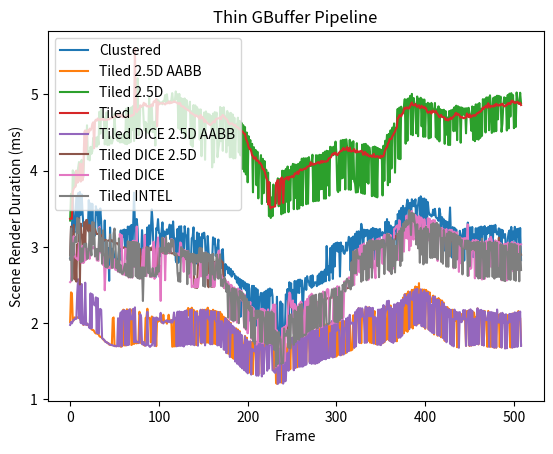

The matplotlib source for this figure:
import matplotlib.pyplot as plt
import numpy as np

clustered_Scene_Render_gpu = [
	0.000000,
	0.000000,
	9.877632,
	2.850880,
	2.874880,
	3.231904,
	3.669472,
	3.212576,
	3.187776,
	3.415168,
	3.650624,
	3.207232,
	3.703808,
	3.259008,
	3.720864,
	3.421312,
	3.688768,
	3.447520,
	3.265152,
	3.292032,
	3.275936,
	3.262880,
	3.323712,
	3.218400,
	3.613536,
	3.311488,
	3.570656,
	3.168544,
	3.565056,
	3.189088,
	3.246912,
	3.148544,
	3.533664,
	3.423808,
	3.487648,
	3.201632,
	3.362368,
	3.504288,
	3.325408,
	2.994976,
	3.070688,
	3.092320,
	3.347168,
	2.927040,
	2.914688,
	2.923392,
	2.985760,
	2.556192,
	3.254400,
	2.883008,
	2.859040,
	2.978592,
	2.940480,
	2.843552,
	2.836096,
	2.828896,
	2.836928,
	2.826112,
	2.942272,
	2.955744,
	3.215776,
	2.823744,
	3.218688,
	3.135744,
	3.228448,
	2.976096,
	3.223520,
	2.841504,
	3.266528,
	3.172320,
	3.267680,
	2.856768,
	3.288320,
	2.873408,
	3.264256,
	3.712128,
	3.275040,
	2.867072,
	3.366176,
	3.235456,
	2.868896,
	2.954848,
	2.881536,
	2.906432,
	3.220384,
	3.033088,
	2.987328,
	2.865024,
	3.159200,
	2.854688,
	3.256288,
	3.002240,
	3.283456,
	3.038688,
	3.244416,
	3.492640,
	3.300064,
	2.903040,
	3.007712,
	2.598176,
	3.245984,
	3.224512,
	3.364448,
	3.183744,
	3.173568,
	2.880352,
	3.206816,
	3.321952,
	3.135200,
	3.203296,
	3.113952,
	3.173824,
	3.229984,
	3.167360,
	3.230880,
	3.291328,
	3.099136,
	3.283168,
	3.119264,
	3.334048,
	3.114432,
	3.115360,
	2.823008,
	2.793536,
	3.236768,
	2.792448,
	3.268032,
	2.958816,
	3.271904,
	2.953792,
	3.174848,
	2.819680,
	3.271360,
	3.167200,
	3.145600,
	2.817408,
	3.242304,
	2.817888,
	2.886464,
	2.781984,
	3.113120,
	3.130176,
	3.256640,
	2.798048,
	3.079296,
	2.784992,
	3.189408,
	2.761696,
	3.175040,
	2.891808,
	3.126880,
	2.736544,
	3.175744,
	3.117024,
	3.186656,
	3.084576,
	2.804096,
	2.708832,
	3.143680,
	2.929248,
	2.863200,
	2.831424,
	2.868704,
	2.821568,
	3.125824,
	3.036768,
	3.109696,
	2.881888,
	2.983392,
	2.988384,
	3.096672,
	2.713600,
	2.806208,
	2.721440,
	2.957504,
	2.971072,
	2.688672,
	2.618048,
	2.774720,
	2.709536,
	2.744352,
	2.655520,
	2.729696,
	2.638560,
	2.712064,
	2.610208,
	2.681728,
	2.641888,
	2.647072,
	2.584736,
	2.614304,
	2.532000,
	2.600128,
	2.504768,
	2.582624,
	2.084608,
	2.566336,
	2.483808,
	2.552512,
	2.453728,
	2.534272,
	2.431648,
	2.516672,
	2.031456,
	2.509024,
	2.450016,
	2.029952,
	2.031040,
	2.489664,
	2.012064,
	2.489280,
	1.991872,
	2.460992,
	1.970208,
	2.442240,
	1.959808,
	2.333760,
	2.338048,
	2.397344,
	1.946368,
	2.393568,
	1.929248,
	2.411648,
	1.953120,
	2.426528,
	1.964704,
	2.445056,
	1.995264,
	2.455424,
	2.363232,
	2.442496,
	2.358816,
	1.962208,
	1.942848,
	1.946720,
	1.885888,
	2.346912,
	1.899520,
	1.897344,
	1.828544,
	2.284224,
	1.842784,
	2.255808,
	1.873440,
	1.906560,
	1.920672,
	2.377440,
	2.317600,
	2.448960,
	2.039520,
	2.537216,
	2.428864,
	2.522816,
	2.056192,
	2.438240,
	2.058016,
	2.553568,
	2.075648,
	2.551232,
	2.402400,
	2.568992,
	2.395392,
	2.572000,
	2.492256,
	2.560672,
	2.078016,
	2.406496,
	2.501056,
	2.592704,
	2.436832,
	2.616064,
	2.550688,
	2.541792,
	2.489888,
	2.618656,
	2.465472,
	2.628512,
	2.484000,
	2.529088,
	2.538016,
	2.529184,
	2.485344,
	2.623488,
	2.503520,
	2.651424,
	2.516288,
	2.675488,
	2.522400,
	2.676544,
	2.544160,
	2.702464,
	2.550496,
	3.012000,
	2.634464,
	2.742976,
	2.560128,
	2.984480,
	2.666304,
	3.011296,
	2.580544,
	3.037024,
	2.743072,
	3.050720,
	2.950592,
	3.058016,
	2.936000,
	3.051808,
	2.612128,
	3.058208,
	2.953472,
	3.012608,
	2.926432,
	2.909024,
	2.945344,
	3.057280,
	2.951456,
	3.044224,
	3.132768,
	3.083808,
	2.688512,
	3.119904,
	2.717152,
	3.136288,
	2.765568,
	3.170560,
	2.776192,
	3.200256,
	2.808960,
	3.204864,
	2.953280,
	3.125760,
	3.302528,
	3.229664,
	2.834464,
	3.226176,
	3.138528,
	3.222208,
	3.149792,
	3.224064,
	2.818560,
	3.214816,
	2.828416,
	3.233600,
	2.841920,
	3.249568,
	3.149088,
	3.238464,
	2.831328,
	3.235680,
	2.838016,
	3.228416,
	2.830336,
	3.235936,
	3.156000,
	3.151200,
	3.195040,
	3.168736,
	2.887040,
	3.328128,
	3.080320,
	3.364992,
	3.077920,
	3.325856,
	2.904160,
	3.280544,
	2.877056,
	3.258432,
	2.858048,
	3.260384,
	3.216160,
	3.339648,
	2.961632,
	3.429952,
	3.386496,
	3.475328,
	3.227136,
	3.511552,
	3.262784,
	3.538048,
	3.265472,
	3.507424,
	3.268896,
	3.542720,
	3.620256,
	3.542368,
	3.161792,
	3.578304,
	3.355808,
	3.624576,
	3.533664,
	3.603232,
	3.532928,
	3.624128,
	3.229056,
	3.539680,
	3.550208,
	3.642304,
	3.395808,
	3.663232,
	3.247264,
	3.633344,
	3.380416,
	3.635104,
	3.232064,
	3.619360,
	3.300704,
	3.587712,
	3.462656,
	3.420512,
	3.423040,
	3.399296,
	3.412384,
	3.488576,
	3.415840,
	3.499584,
	3.391296,
	3.378144,
	3.369088,
	3.341664,
	3.504704,
	3.430976,
	3.003680,
	3.390208,
	3.305088,
	3.361184,
	2.952640,
	3.341472,
	2.940032,
	3.327008,
	2.896096,
	3.288160,
	3.517472,
	3.160160,
	2.861984,
	3.260096,
	3.162592,
	3.251104,
	2.969888,
	3.228128,
	2.836544,
	2.920736,
	2.837856,
	3.211328,
	3.141600,
	2.863072,
	3.140256,
	3.229216,
	2.820992,
	3.239392,
	3.162176,
	3.132736,
	3.319232,
	3.235904,
	2.839968,
	3.255072,
	2.984416,
	3.261536,
	2.867456,
	3.164992,
	2.859296,
	3.245056,
	2.984864,
	3.244640,
	2.992096,
	3.258528,
	2.870368,
	3.266496,
	2.994016,
	3.258304,
	3.169632,
	3.273056,
	2.851008,
	3.247936,
	3.171936,
	3.262560,
	3.183712,
	3.277120,
	2.878944,
	3.278016,
	3.013888,
	3.278208,
	3.194464,
	3.289312,
	3.194816,
	3.163456,
	3.172576,
	3.243584,
	2.847456,
	3.229312,
	2.961088,
	3.222336,
	3.158848,
	3.116256,
	3.168512,
	2.918848,
	2.821920,
	3.104640,
	3.184032,
	3.216448,
	2.948608,
	3.262304,
	2.957760,
	3.201344,
	3.105664,
	3.263200,
	2.810816,
	3.233696,
	3.132768,
	3.239328,
	2.780064,
	3.248512,
	2.827200,
	]
# Scene Render:
#	CPU TIME:	0.300159, 512
#	GPU TIME:	2.967890, 512
tiled_2_5d_aabb_Scene_Render_gpu = [
	0.000000,
	0.000000,
	9.363168,
	2.014432,
	2.404256,
	2.392448,
	2.029312,
	2.038240,
	2.076320,
	2.072608,
	2.069056,
	2.076160,
	2.073664,
	2.085792,
	2.059264,
	2.029536,
	2.006336,
	2.000672,
	1.977280,
	2.000064,
	2.018432,
	2.010560,
	1.978656,
	1.978752,
	1.968064,
	1.965888,
	1.944288,
	1.920320,
	1.913120,
	1.911680,
	1.896864,
	1.874944,
	1.865952,
	1.863232,
	1.870624,
	1.853952,
	1.830112,
	1.820128,
	1.818976,
	1.803936,
	1.794304,
	1.777504,
	1.768128,
	1.754592,
	1.753728,
	1.738496,
	1.740640,
	1.720448,
	1.716576,
	1.713696,
	1.719616,
	2.062560,
	2.075776,
	1.699232,
	1.703840,
	1.699424,
	1.700544,
	1.703296,
	2.045568,
	2.031744,
	1.691648,
	1.694912,
	1.705120,
	2.177472,
	1.709152,
	1.710304,
	1.708928,
	2.182752,
	1.719328,
	2.168960,
	2.080992,
	2.182048,
	1.714464,
	1.723200,
	2.174528,
	1.728512,
	1.739200,
	1.772640,
	1.735360,
	1.753600,
	1.738528,
	2.150240,
	2.085056,
	1.737664,
	1.743520,
	1.731552,
	1.719968,
	1.705472,
	2.068448,
	2.081920,
	2.189472,
	2.062656,
	2.068800,
	2.062560,
	1.748832,
	2.088224,
	2.047104,
	2.048896,
	2.037888,
	2.021120,
	1.699104,
	2.071040,
	2.020288,
	2.028128,
	2.033664,
	2.040288,
	2.007904,
	2.019008,
	2.110688,
	2.017408,
	2.022944,
	2.031840,
	1.993632,
	2.034144,
	2.110720,
	2.021568,
	2.029184,
	2.038944,
	1.692192,
	1.695168,
	2.121184,
	1.695168,
	2.053600,
	1.704608,
	2.135040,
	1.706880,
	1.710176,
	1.714880,
	2.134208,
	1.714624,
	2.135712,
	1.705824,
	2.139936,
	2.059552,
	2.065120,
	2.159840,
	2.200160,
	2.098208,
	2.182720,
	1.730528,
	2.202976,
	1.728320,
	2.176320,
	1.744192,
	2.148192,
	1.713600,
	2.159200,
	1.715520,
	2.061920,
	2.098496,
	1.747648,
	1.733664,
	2.177504,
	1.759936,
	2.172384,
	1.746336,
	2.176896,
	1.745504,
	2.203584,
	1.743072,
	2.166240,
	2.051232,
	2.159488,
	1.737696,
	2.176576,
	1.731392,
	2.162560,
	1.726144,
	2.155136,
	1.724256,
	2.146432,
	2.058080,
	2.147744,
	2.040352,
	2.117248,
	2.017632,
	2.084928,
	1.653504,
	2.070144,
	1.627776,
	2.045920,
	1.602080,
	2.023328,
	1.577216,
	2.003744,
	1.553120,
	1.861664,
	1.534016,
	1.848256,
	1.836288,
	1.932096,
	1.486688,
	1.917216,
	1.468128,
	1.896640,
	1.779584,
	1.762624,
	1.430464,
	1.414688,
	1.731488,
	1.832960,
	1.381152,
	1.810464,
	1.359648,
	1.754144,
	1.353088,
	1.761312,
	1.333152,
	1.748896,
	1.333824,
	1.758336,
	1.657408,
	1.638912,
	1.327200,
	1.749632,
	1.328160,
	1.747776,
	1.663552,
	1.749152,
	1.335616,
	1.750048,
	1.353344,
	1.769856,
	1.721664,
	1.810656,
	1.726272,
	1.835648,
	1.759680,
	1.850112,
	1.730496,
	1.722816,
	1.741664,
	1.395968,
	1.377344,
	1.787328,
	1.214912,
	1.204992,
	1.534656,
	1.663488,
	1.239264,
	1.657728,
	1.220704,
	1.671552,
	1.572640,
	1.667232,
	1.566848,
	1.667136,
	1.583296,
	1.733536,
	1.743968,
	1.733952,
	1.396448,
	1.801536,
	1.717568,
	1.810944,
	1.399072,
	1.411936,
	1.429504,
	1.861664,
	1.422816,
	1.861952,
	1.442816,
	1.784192,
	1.440000,
	1.872160,
	1.784768,
	1.874912,
	1.458528,
	1.462528,
	1.470688,
	1.901696,
	1.830912,
	1.831392,
	1.492512,
	1.904896,
	1.816832,
	1.912992,
	1.484896,
	1.480992,
	1.474624,
	1.905152,
	1.483136,
	1.487296,
	1.494688,
	1.932704,
	1.517024,
	1.524288,
	1.858656,
	1.966432,
	1.534560,
	1.968544,
	1.540608,
	1.993856,
	1.554432,
	1.986304,
	1.557056,
	2.008640,
	1.580000,
	1.561088,
	1.891584,
	1.987488,
	1.556960,
	1.999776,
	1.563776,
	2.016608,
	1.586112,
	2.013952,
	1.941312,
	2.014944,
	1.584768,
	2.026240,
	1.931488,
	2.025792,
	1.605440,
	1.614144,
	1.628672,
	2.060192,
	1.637792,
	2.076928,
	1.641696,
	1.647168,
	1.654880,
	2.104064,
	2.003104,
	1.691360,
	1.703296,
	2.042624,
	2.070368,
	2.195136,
	1.746464,
	2.190816,
	1.738016,
	2.185952,
	2.091904,
	2.080992,
	2.098880,
	2.190752,
	1.754272,
	2.205792,
	1.768384,
	2.208096,
	1.745088,
	2.170976,
	1.739296,
	2.173088,
	2.084768,
	2.157952,
	1.726816,
	2.060672,
	1.720608,
	2.151008,
	1.729984,
	2.155424,
	1.718080,
	2.164992,
	1.736928,
	2.181120,
	1.750112,
	2.217312,
	1.779872,
	1.800704,
	2.168064,
	1.781408,
	1.771104,
	2.231520,
	1.769024,
	2.188192,
	2.087520,
	2.138400,
	2.129408,
	2.236256,
	1.763360,
	2.142688,
	2.145920,
	2.150272,
	2.173664,
	2.294624,
	1.845632,
	2.335520,
	1.868032,
	2.379712,
	1.901952,
	2.387136,
	1.887584,
	2.416576,
	2.323456,
	2.325760,
	1.947072,
	2.437184,
	1.930880,
	2.440960,
	1.974944,
	2.481248,
	1.978912,
	2.472608,
	1.993184,
	2.525472,
	1.998208,
	2.426400,
	2.405408,
	2.442112,
	1.952160,
	2.440480,
	1.926944,
	2.436960,
	2.341376,
	2.415296,
	1.916288,
	2.404864,
	2.317344,
	2.275328,
	2.317216,
	2.361056,
	1.852896,
	2.348736,
	2.269248,
	2.312256,
	1.836064,
	2.329632,
	2.241984,
	2.306720,
	1.815232,
	2.296960,
	2.247488,
	2.269504,
	1.769024,
	2.213408,
	2.101920,
	2.211264,
	2.092640,
	2.187776,
	2.073792,
	2.162272,
	1.716288,
	2.176576,
	2.055200,
	2.153120,
	2.032960,
	2.148576,
	1.684928,
	2.123232,
	2.043840,
	2.131712,
	2.034400,
	2.119648,
	2.037024,
	2.155072,
	2.091520,
	2.047680,
	1.703456,
	2.159488,
	2.068352,
	2.166816,
	1.701312,
	2.172256,
	1.707392,
	2.160512,
	1.711680,
	2.140192,
	2.061216,
	2.078272,
	1.729504,
	2.193216,
	1.722272,
	2.065024,
	2.106848,
	2.157728,
	1.717760,
	2.146464,
	1.712448,
	2.160160,
	2.054784,
	2.058816,
	1.691008,
	2.160704,
	1.699968,
	2.122112,
	1.689312,
	2.112544,
	2.019200,
	1.683392,
	1.681568,
	2.118528,
	1.678496,
	2.112704,
	2.011232,
	2.112512,
	1.688640,
	2.126624,
	1.683968,
	2.112416,
	2.017120,
	2.093312,
	2.011552,
	2.108928,
	2.016192,
	2.106688,
	2.019104,
	1.996544,
	1.682944,
	2.122848,
	1.681440,
	2.128064,
	2.032736,
	2.125088,
	2.037504,
	2.049504,
	1.712192,
	2.159456,
	2.040768,
	2.068832,
	1.717056,
	]
# Scene Render:
#	CPU TIME:	0.299834, 512
#	GPU TIME:	1.916323, 512
tiled_2_5d_Scene_Render_gpu = [
	0.000000,
	0.000000,
	9.984224,
	3.346080,
	3.695328,
	3.391584,
	4.003744,
	3.793728,
	3.977504,
	3.797728,
	3.983008,
	3.853600,
	4.035232,
	4.113344,
	4.074560,
	4.087840,
	4.141344,
	3.893120,
	3.917728,
	4.282880,
	4.221536,
	4.249792,
	4.594240,
	4.148224,
	4.255104,
	4.135488,
	4.312448,
	4.220096,
	4.253792,
	4.430752,
	4.406816,
	4.316800,
	4.433824,
	4.315168,
	4.443680,
	4.341344,
	4.772576,
	4.485600,
	4.796768,
	4.699616,
	4.707808,
	4.691040,
	4.343968,
	4.478752,
	4.764160,
	4.334816,
	4.442784,
	4.337824,
	4.445760,
	4.364512,
	4.356096,
	4.397984,
	4.493376,
	4.743360,
	4.494688,
	4.430080,
	4.400160,
	4.387168,
	4.495424,
	4.369664,
	4.373248,
	4.372896,
	4.471264,
	4.365504,
	4.447072,
	4.350368,
	4.811168,
	4.347072,
	4.826624,
	4.359328,
	4.814784,
	4.372672,
	4.830848,
	4.530816,
	4.848064,
	4.388800,
	4.907136,
	4.782304,
	4.561376,
	5.211520,
	4.460704,
	4.485344,
	4.849184,
	4.833696,
	4.848416,
	4.849344,
	4.624928,
	4.528544,
	4.638400,
	4.508512,
	4.605664,
	4.496096,
	4.954720,
	4.512480,
	4.864576,
	4.848448,
	4.503200,
	4.541472,
	4.640000,
	4.329280,
	4.729312,
	4.931040,
	4.920864,
	4.910624,
	4.893792,
	4.883744,
	4.895520,
	4.870304,
	4.913792,
	4.910528,
	4.989248,
	4.885728,
	5.001248,
	4.901856,
	4.903616,
	4.906752,
	4.884736,
	4.924736,
	5.016064,
	4.911776,
	4.919200,
	4.918464,
	5.038464,
	4.936960,
	5.001504,
	4.553888,
	5.005600,
	4.539936,
	4.950592,
	4.512096,
	4.941952,
	4.484416,
	4.946112,
	4.427872,
	4.925248,
	4.835808,
	4.794912,
	4.806016,
	4.903328,
	4.337984,
	4.777792,
	4.313184,
	4.859968,
	4.424704,
	4.854592,
	4.739232,
	4.831264,
	4.727424,
	4.802272,
	4.406208,
	4.802688,
	4.189344,
	4.704448,
	4.670336,
	4.762912,
	4.142176,
	4.776320,
	4.678976,
	4.746336,
	4.629056,
	4.737920,
	4.620480,
	4.715808,
	4.042688,
	4.747840,
	4.107936,
	4.767264,
	4.683264,
	4.760768,
	4.176512,
	4.290976,
	4.359968,
	4.834816,
	4.385984,
	4.822144,
	4.259584,
	4.831200,
	4.730240,
	4.703648,
	4.239328,
	4.781728,
	4.332512,
	4.750528,
	4.174304,
	4.757440,
	4.178816,
	4.738336,
	4.160096,
	4.694432,
	4.162496,
	4.603328,
	4.583520,
	4.694112,
	4.239264,
	4.652128,
	4.200128,
	4.626848,
	4.022272,
	4.596032,
	3.987040,
	4.571392,
	3.951328,
	4.500064,
	3.846624,
	4.452416,
	4.317152,
	4.401056,
	4.267040,
	4.351296,
	3.715840,
	4.307264,
	4.193888,
	4.271168,
	3.808416,
	4.248000,
	3.636608,
	4.089472,
	4.113952,
	4.203616,
	3.562656,
	4.155456,
	3.703680,
	4.126080,
	3.962880,
	4.011168,
	3.586336,
	3.974720,
	3.404576,
	3.842432,
	3.379264,
	3.648576,
	3.403040,
	3.817824,
	3.552096,
	3.666784,
	3.570336,
	3.663040,
	3.899360,
	3.532864,
	3.887872,
	3.890208,
	3.427424,
	3.999360,
	3.441952,
	3.996704,
	3.451424,
	4.021120,
	3.593760,
	4.054240,
	3.456128,
	4.007520,
	3.608000,
	4.054080,
	3.951712,
	4.088704,
	3.494528,
	4.082432,
	3.641792,
	4.076576,
	3.494720,
	4.089216,
	3.503488,
	4.110144,
	3.550336,
	4.156992,
	3.541952,
	4.162688,
	4.039936,
	4.160864,
	3.560512,
	4.163264,
	3.565952,
	4.177152,
	4.081312,
	4.060864,
	4.077664,
	4.208448,
	3.596864,
	4.086656,
	3.601120,
	4.203008,
	3.604224,
	4.199072,
	3.603776,
	4.207712,
	3.755296,
	4.207968,
	3.759520,
	4.232416,
	3.632864,
	4.248832,
	3.633568,
	4.260832,
	3.806368,
	4.255744,
	3.671584,
	4.313024,
	4.198080,
	4.306016,
	4.200768,
	4.313376,
	4.212096,
	4.381024,
	4.225216,
	3.742592,
	3.718592,
	4.231136,
	3.739648,
	4.395360,
	3.898688,
	4.401856,
	3.907616,
	4.403456,
	3.753152,
	4.410560,
	4.301248,
	4.288128,
	3.751488,
	4.403904,
	3.748384,
	4.370112,
	3.890784,
	4.386112,
	3.864256,
	3.829888,
	3.712704,
	4.360032,
	3.717248,
	3.826528,
	4.247808,
	3.822112,
	3.707200,
	4.341408,
	3.698976,
	4.349440,
	3.694112,
	4.350720,
	3.849984,
	4.329024,
	3.829792,
	4.305760,
	4.204608,
	4.195232,
	3.665664,
	4.308576,
	3.673216,
	4.315776,
	3.658272,
	4.304704,
	3.649664,
	4.293440,
	4.180544,
	4.281920,
	4.161952,
	4.273056,
	3.674304,
	4.326624,
	3.866368,
	4.391904,
	4.312352,
	4.468480,
	3.808480,
	4.481696,
	3.847296,
	4.528832,
	4.027392,
	4.564128,
	4.490656,
	4.618976,
	3.973472,
	4.558016,
	4.575264,
	4.809216,
	4.154688,
	4.826304,
	4.150080,
	4.838432,
	4.739744,
	4.770240,
	4.812960,
	4.937088,
	4.353184,
	4.931840,
	4.391488,
	4.945824,
	4.834880,
	4.979680,
	4.474912,
	5.006336,
	4.464640,
	4.952800,
	4.874528,
	4.869024,
	4.487904,
	4.972224,
	4.451040,
	4.943488,
	4.844960,
	4.955232,
	4.581088,
	4.934432,
	4.443360,
	4.932448,
	4.444128,
	4.868480,
	4.821696,
	4.889600,
	4.422176,
	4.877664,
	4.431072,
	4.888128,
	4.808096,
	4.786112,
	4.772416,
	4.886976,
	4.436608,
	4.803136,
	4.408896,
	4.842944,
	4.383584,
	4.805632,
	4.717760,
	4.794176,
	4.699232,
	4.798336,
	4.351136,
	4.781440,
	4.471712,
	4.696704,
	4.336128,
	4.780928,
	4.335712,
	4.790176,
	4.703680,
	4.799712,
	4.517184,
	4.831712,
	4.524480,
	4.851584,
	4.399808,
	4.843360,
	4.745024,
	4.831520,
	4.365984,
	4.828096,
	4.734112,
	4.815168,
	4.729824,
	4.816672,
	4.489024,
	4.818208,
	4.731904,
	4.823456,
	4.756768,
	4.703200,
	4.522400,
	4.842112,
	4.402656,
	4.833280,
	4.386336,
	4.868512,
	4.412352,
	4.869760,
	4.406912,
	4.886784,
	4.429376,
	4.810880,
	4.455936,
	4.936864,
	4.821216,
	4.936512,
	4.500128,
	4.959296,
	4.861632,
	4.961440,
	4.529344,
	4.987296,
	4.852352,
	4.494688,
	4.508256,
	4.955808,
	4.513120,
	4.968192,
	4.517728,
	4.982208,
	4.672128,
	4.980320,
	4.911200,
	4.970304,
	4.509536,
	4.618432,
	4.858752,
	4.961280,
	4.886016,
	4.954944,
	4.526208,
	4.991936,
	4.552864,
	5.009696,
	4.708032,
	5.015840,
	4.901792,
	4.990496,
	4.556544,
	4.902432,
	4.572064,
	5.024736,
	4.904416,
	4.882688,
	4.892064,
	5.021056,
	4.884416,
	]
# Scene Render:
#	CPU TIME:	0.300494, 512
#	GPU TIME:	4.406810, 512
tiled_dice_2_5d_aabb_Scene_Render_gpu = [
	0.000000,
	0.000000,
	7.807328,
	1.977728,
	2.016096,
	1.998080,
	2.025216,
	2.046880,
	2.049472,
	2.068096,
	2.057216,
	2.397120,
	2.576416,
	2.066272,
	2.563328,
	2.002944,
	2.513952,
	1.991968,
	1.981600,
	1.983296,
	2.531200,
	1.975616,
	1.995904,
	1.985728,
	1.967200,
	1.934592,
	2.391616,
	1.930720,
	2.379840,
	2.264960,
	2.242944,
	2.232480,
	2.339040,
	1.873312,
	2.329888,
	1.863008,
	2.179424,
	2.187328,
	2.174656,
	1.805792,
	1.792608,
	1.785632,
	1.771168,
	1.752992,
	1.753376,
	1.740928,
	1.735968,
	1.725344,
	1.719232,
	1.716768,
	1.713408,
	1.708352,
	1.704160,
	1.703936,
	1.700512,
	1.696704,
	1.703072,
	2.065152,
	1.696928,
	2.045856,
	2.140736,
	1.697088,
	2.163936,
	2.065984,
	2.172288,
	1.717216,
	2.159840,
	1.711616,
	2.165376,
	1.714912,
	2.182624,
	2.073120,
	2.049536,
	2.069280,
	2.187872,
	1.753600,
	2.207872,
	1.751360,
	1.762336,
	1.747424,
	1.752896,
	1.743840,
	2.116992,
	2.078080,
	1.725920,
	1.719936,
	1.755552,
	1.713984,
	1.704416,
	1.711520,
	2.150208,
	1.716864,
	1.701536,
	1.688928,
	1.707008,
	1.708256,
	1.752288,
	2.075392,
	1.702592,
	1.707168,
	2.075840,
	2.046304,
	2.061824,
	2.041984,
	2.054944,
	2.135808,
	2.013056,
	2.014048,
	1.997248,
	2.012704,
	2.025600,
	2.032960,
	2.038272,
	2.014688,
	2.029216,
	2.024832,
	2.009504,
	2.040736,
	2.007456,
	2.036224,
	2.140288,
	2.050176,
	2.070432,
	1.696960,
	2.150656,
	1.703648,
	2.154400,
	1.702432,
	2.148768,
	1.703904,
	2.146560,
	1.694880,
	2.159584,
	1.718080,
	2.168416,
	1.721056,
	2.059584,
	1.728192,
	2.171744,
	1.717312,
	2.178496,
	1.721216,
	1.734112,
	1.711360,
	2.151872,
	2.055488,
	2.133248,
	1.705120,
	2.081792,
	2.047520,
	2.176896,
	1.742912,
	2.167424,
	1.745856,
	2.175936,
	1.709248,
	2.150752,
	2.078112,
	2.171264,
	2.049536,
	2.084544,
	1.723744,
	2.159776,
	1.724064,
	2.153952,
	2.059968,
	2.154080,
	2.029696,
	2.013408,
	1.708992,
	2.146688,
	1.709728,
	2.027840,
	1.686432,
	2.027424,
	1.997696,
	1.655264,
	1.653344,
	2.066048,
	1.607648,
	2.038016,
	1.936640,
	2.016096,
	1.556672,
	1.991488,
	1.870528,
	1.965728,
	1.874400,
	1.944672,
	1.497120,
	1.914720,
	1.471168,
	1.901408,
	1.455680,
	1.882304,
	1.426976,
	1.848000,
	1.406080,
	1.713056,
	1.384896,
	1.826496,
	1.366432,
	1.786048,
	1.342880,
	1.760800,
	1.664544,
	1.760608,
	1.326560,
	1.662880,
	1.653216,
	1.635584,
	1.630368,
	1.760320,
	1.312672,
	1.758400,
	1.311520,
	1.744416,
	1.660416,
	1.761984,
	1.301888,
	1.761792,
	1.335296,
	1.670304,
	1.675456,
	1.796576,
	1.376640,
	1.850080,
	1.406144,
	1.841056,
	1.717536,
	1.813952,
	1.384832,
	1.376864,
	1.360640,
	1.348800,
	1.526240,
	1.638464,
	1.204128,
	1.673344,
	1.221888,
	1.638848,
	1.571200,
	1.638592,
	1.207936,
	1.674816,
	1.237824,
	1.245472,
	1.571712,
	1.612576,
	1.376448,
	1.690528,
	1.702752,
	1.807072,
	1.747968,
	1.811776,
	1.383264,
	1.819712,
	1.414528,
	1.862208,
	1.742080,
	1.861504,
	1.428608,
	1.870144,
	1.430624,
	1.870528,
	1.430976,
	1.870752,
	1.447008,
	1.889632,
	1.456672,
	1.901344,
	1.804480,
	1.926336,
	1.476672,
	1.904896,
	1.467296,
	1.910848,
	1.472544,
	1.900608,
	1.467072,
	1.908768,
	1.474624,
	1.924576,
	1.484992,
	1.807648,
	1.504992,
	1.949856,
	1.518848,
	1.965792,
	1.530400,
	1.964544,
	1.527296,
	1.975936,
	1.544384,
	1.547104,
	1.543808,
	1.870528,
	1.564480,
	2.029472,
	1.550144,
	1.998016,
	1.557792,
	2.003072,
	1.897760,
	2.013952,
	1.920352,
	1.909408,
	1.581664,
	1.580000,
	1.921376,
	2.044384,
	1.589696,
	1.931328,
	1.944704,
	2.060576,
	1.618368,
	2.074272,
	1.636096,
	2.109888,
	1.993728,
	1.996128,
	2.009536,
	1.998144,
	1.676160,
	2.144416,
	1.697472,
	2.171360,
	2.086944,
	2.198432,
	1.741664,
	2.195424,
	2.081248,
	2.195072,
	2.096096,
	2.079104,
	1.741504,
	2.217792,
	1.744768,
	2.198432,
	2.095776,
	2.208384,
	2.089120,
	2.197216,
	2.087936,
	2.201216,
	1.733120,
	2.080288,
	2.075840,
	2.054112,
	1.718528,
	2.178400,
	1.717504,
	2.179552,
	1.712800,
	2.188480,
	1.738464,
	2.238112,
	1.756896,
	2.119072,
	2.178080,
	2.289952,
	2.179424,
	2.294400,
	1.770336,
	2.211200,
	1.752576,
	2.185632,
	1.741408,
	2.247136,
	1.763616,
	2.245120,
	2.156192,
	2.267136,
	1.808320,
	2.263392,
	1.811904,
	2.301696,
	1.836544,
	2.313792,
	2.227968,
	2.376448,
	2.262464,
	2.345888,
	2.249920,
	2.378368,
	1.920960,
	2.409984,
	2.318272,
	2.310240,
	2.306368,
	2.414784,
	1.977792,
	2.443136,
	1.968992,
	2.450976,
	2.001568,
	2.374432,
	2.002304,
	2.444640,
	1.960736,
	2.401504,
	1.958976,
	2.424448,
	1.936320,
	2.397376,
	2.293536,
	2.401568,
	1.916768,
	2.355744,
	1.893088,
	2.242816,
	1.873248,
	2.344800,
	1.869216,
	2.348672,
	2.224448,
	2.302336,
	1.845120,
	2.308128,
	1.833312,
	2.206496,
	2.188800,
	2.280896,
	1.806016,
	2.254464,
	1.780960,
	2.215648,
	1.750304,
	2.190208,
	2.091904,
	2.178752,
	1.730336,
	2.176096,
	1.709216,
	2.056704,
	1.696672,
	2.178400,
	2.047648,
	2.147008,
	2.053184,
	2.143360,
	1.677952,
	2.145536,
	2.040864,
	2.013152,
	2.051040,
	2.173088,
	2.055392,
	2.171040,
	1.701856,
	2.053792,
	2.063712,
	2.166880,
	1.706528,
	2.182176,
	1.706752,
	2.162400,
	1.712896,
	2.050944,
	1.712704,
	2.064832,
	1.726944,
	2.195040,
	1.723456,
	2.169728,
	2.110784,
	2.175040,
	1.714304,
	2.163296,
	1.706336,
	2.153728,
	2.041472,
	2.042400,
	2.041056,
	2.142880,
	1.689184,
	2.146464,
	2.047968,
	2.145248,
	1.687296,
	2.136832,
	1.679040,
	2.131872,
	1.681344,
	2.179424,
	2.019648,
	2.007456,
	2.014784,
	2.127552,
	1.680576,
	2.136160,
	2.011232,
	2.111712,
	1.667744,
	2.117696,
	1.671296,
	2.019264,
	2.007040,
	2.122432,
	2.019264,
	2.122368,
	1.680640,
	2.126528,
	1.684704,
	2.142208,
	1.689696,
	2.137024,
	1.690432,
	2.147424,
	2.045792,
	2.152736,
	1.702048,
	]
# Scene Render:
#	CPU TIME:	0.294913, 512
#	GPU TIME:	1.921777, 512
tiled_dice_2_5d_Scene_Render_gpu = [
	0.000000,
	0.000000,
	8.118080,
	2.893632,
	3.265984,
	2.587776,
	2.939232,
	3.289408,
	2.574176,
	2.891232,
	2.545184,
	3.035200,
	2.852384,
	3.373888,
	2.507968,
	3.304352,
	3.151104,
	3.158624,
	2.795392,
	3.324800,
	3.046080,
	3.350816,
	3.354080,
	3.230368,
	3.199392,
	3.288992,
	2.980352,
	3.228064,
	3.291040,
	3.229024,
	3.237472,
	3.238976,
	3.199136,
	3.168448,
	3.170304,
	3.174368,
	3.149312,
	3.143040,
	3.154304,
	3.138816,
	3.101376,
	3.095552,
	3.081952,
	3.093984,
	3.075264,
	3.080000,
	3.084224,
	3.085536,
	3.073696,
	3.074048,
	3.089504,
	3.067008,
	3.076640,
	3.070912,
	3.044096,
	3.045728,
	3.049760,
	3.040736,
	3.015808,
	3.015456,
	2.999520,
	2.987616,
	2.988096,
	2.988832,
	2.996544,
	2.988384,
	2.978848,
	2.972064,
	2.973152,
	2.961472,
	2.956704,
	2.957760,
	2.951200,
	2.956256,
	2.946976,
	2.960480,
	2.957792,
	2.954368,
	2.966944,
	3.003296,
	2.951328,
	2.948608,
	2.973440,
	2.632064,
	2.632128,
	2.944928,
	2.987648,
	2.976736,
	2.996448,
	2.994368,
	2.996224,
	2.980512,
	2.963328,
	2.988416,
	2.957856,
	2.968928,
	3.005376,
	2.972608,
	2.962688,
	2.971360,
	2.976192,
	2.646112,
	2.986432,
	2.943200,
	2.931200,
	2.940768,
	2.920224,
	2.944896,
	2.918176,
	2.916160,
	2.904224,
	2.932800,
	2.960864,
	2.931072,
	2.922688,
	2.917248,
	2.949888,
	2.916224,
	2.916032,
	2.914016,
	2.923424,
	2.893120,
	2.903488,
	2.890016,
	2.903040,
	2.890752,
	2.894560,
	2.885248,
	2.898016,
	2.893024,
	2.893600,
	2.855488,
	2.844352,
	2.846432,
	2.835552,
	2.837600,
	2.824672,
	2.821120,
	2.794240,
	2.787936,
	2.808320,
	2.799296,
	2.810720,
	2.471936,
	2.465600,
	2.479936,
	2.460768,
	2.796160,
	2.813696,
	2.830880,
	2.829120,
	2.804128,
	2.803872,
	2.830944,
	2.812352,
	2.791648,
	2.822400,
	2.818176,
	2.501088,
	2.471712,
	2.804448,
	2.486528,
	2.479744,
	2.476512,
	2.839488,
	2.480736,
	2.804160,
	2.806912,
	2.801696,
	2.802080,
	2.818688,
	2.818432,
	2.793632,
	2.827680,
	2.808384,
	2.796032,
	2.470592,
	2.458560,
	2.474848,
	2.447712,
	2.408224,
	2.430016,
	2.398752,
	2.383232,
	2.378752,
	2.376576,
	2.356128,
	2.354880,
	2.365760,
	2.360768,
	2.355968,
	2.340640,
	2.336800,
	2.348064,
	2.323392,
	2.318624,
	2.309504,
	2.298080,
	2.280320,
	2.268928,
	2.255712,
	2.261344,
	2.225056,
	2.195872,
	2.173728,
	2.190048,
	2.157568,
	2.132736,
	2.107872,
	2.094816,
	2.085472,
	2.075168,
	2.067744,
	2.059104,
	2.071360,
	2.076000,
	2.066304,
	2.077824,
	2.069568,
	2.066080,
	2.070752,
	2.058944,
	2.071040,
	2.049920,
	2.054720,
	2.056736,
	2.070400,
	2.081280,
	2.050656,
	2.047168,
	2.052416,
	2.050464,
	2.147904,
	2.220768,
	2.132640,
	1.771264,
	1.804576,
	1.812128,
	1.802112,
	1.813024,
	1.817056,
	1.799744,
	1.806656,
	1.834784,
	1.831008,
	1.848416,
	1.852320,
	1.834240,
	1.922976,
	2.286944,
	2.295488,
	2.254496,
	2.209344,
	2.234944,
	2.176576,
	2.232096,
	2.135008,
	2.101216,
	2.096864,
	2.119360,
	2.138112,
	2.120352,
	2.143040,
	2.154176,
	2.152896,
	2.157056,
	2.164800,
	2.183168,
	2.175872,
	2.183680,
	2.198880,
	2.217536,
	2.219552,
	2.236128,
	2.244800,
	2.256160,
	2.258528,
	2.260640,
	2.270688,
	2.289248,
	2.281088,
	2.270496,
	2.264672,
	2.279744,
	2.286144,
	2.285248,
	2.299168,
	2.304000,
	2.300224,
	2.308160,
	2.307168,
	2.306528,
	2.322240,
	2.327264,
	2.328128,
	2.321824,
	2.335136,
	2.338848,
	2.334528,
	2.336032,
	2.379104,
	2.380960,
	2.350304,
	2.350592,
	2.356672,
	2.356928,
	2.359232,
	2.379648,
	2.394048,
	2.402144,
	2.402784,
	2.424992,
	2.434976,
	2.450208,
	2.467264,
	2.458080,
	2.462592,
	2.464448,
	2.473824,
	2.480672,
	2.498880,
	2.820768,
	2.830432,
	2.847872,
	2.868736,
	2.866368,
	2.862272,
	2.850848,
	2.878688,
	2.874560,
	2.890976,
	2.902464,
	2.889376,
	2.896224,
	2.899968,
	2.925312,
	2.906112,
	2.922592,
	2.949472,
	2.951008,
	2.968480,
	2.957568,
	2.965952,
	2.983072,
	2.971008,
	2.970880,
	2.971232,
	2.965152,
	2.965024,
	2.970240,
	2.972480,
	2.990176,
	3.006912,
	2.987072,
	2.997504,
	3.029536,
	3.001312,
	3.014624,
	3.022720,
	3.037152,
	3.072576,
	3.041760,
	3.031456,
	3.032064,
	3.038400,
	3.050016,
	3.054400,
	3.074880,
	3.101184,
	3.096928,
	3.145504,
	3.146176,
	3.192992,
	3.177920,
	3.189408,
	3.216032,
	3.232192,
	3.239168,
	3.253696,
	3.276352,
	3.298368,
	3.310176,
	3.298432,
	3.298816,
	3.286592,
	3.282656,
	3.335648,
	3.369440,
	3.352032,
	3.356800,
	3.324256,
	3.336704,
	3.292192,
	3.283040,
	3.252512,
	3.265728,
	3.276800,
	3.287808,
	3.267040,
	3.243936,
	3.234016,
	3.248544,
	3.246528,
	3.257984,
	3.262464,
	3.254496,
	3.265984,
	3.250944,
	3.227360,
	3.231424,
	3.213728,
	3.227360,
	3.221088,
	3.221312,
	3.237216,
	3.228320,
	3.181664,
	3.177632,
	3.167840,
	3.158848,
	3.139264,
	3.152640,
	3.126880,
	3.138656,
	3.103936,
	3.149376,
	3.098816,
	3.099584,
	3.093184,
	3.078624,
	3.079520,
	3.083296,
	3.071232,
	3.076832,
	3.097952,
	3.079200,
	3.066112,
	3.070048,
	3.068800,
	3.054304,
	3.047072,
	3.005920,
	3.008960,
	2.997312,
	2.980576,
	2.970912,
	2.984192,
	3.000896,
	2.988512,
	2.980896,
	2.998368,
	2.986848,
	2.964608,
	2.954560,
	2.960640,
	2.962144,
	2.961280,
	2.959840,
	2.948160,
	2.957760,
	2.966336,
	2.956000,
	2.942496,
	2.986272,
	2.951168,
	2.937376,
	2.943520,
	2.940960,
	2.942304,
	2.947328,
	2.943360,
	2.946240,
	2.955936,
	2.952960,
	2.942560,
	2.967200,
	2.954528,
	2.971584,
	2.955872,
	2.967168,
	2.952544,
	2.940736,
	2.943136,
	2.949152,
	2.954688,
	2.951552,
	3.121024,
	2.932928,
	2.941920,
	2.923840,
	2.930368,
	2.908672,
	2.909728,
	2.899392,
	2.895520,
	2.928320,
	2.926432,
	2.947808,
	2.932096,
	2.911264,
	2.941728,
	2.922720,
	2.918048,
	2.916032,
	2.938080,
	2.913888,
	2.910176,
	2.913856,
	2.906752,
	2.918080,
	2.921536,
	2.897248,
	]
# Scene Render:
#	CPU TIME:	0.289756, 512
#	GPU TIME:	2.771750, 512
tiled_dice_Scene_Render_gpu = [
	0.000000,
	0.000000,
	8.773537,
	2.538976,
	2.551104,
	2.795872,
	2.906784,
	3.139168,
	2.923232,
	2.859872,
	2.849728,
	2.842016,
	2.828224,
	3.054240,
	3.014688,
	2.995136,
	2.789312,
	3.014336,
	2.791712,
	2.808736,
	3.015904,
	2.829792,
	2.976288,
	2.856736,
	2.980768,
	2.843744,
	2.979552,
	2.979968,
	2.982048,
	3.000448,
	2.978208,
	2.989184,
	2.961824,
	2.823264,
	2.822304,
	2.817984,
	3.261344,
	2.932224,
	2.922880,
	2.922880,
	2.763264,
	2.906848,
	2.431776,
	2.729536,
	2.728064,
	2.724928,
	2.722624,
	2.742400,
	2.719104,
	2.720576,
	2.845440,
	2.726752,
	2.845344,
	2.736992,
	2.700032,
	2.698944,
	2.698080,
	2.674464,
	2.794208,
	3.171136,
	3.002528,
	3.156768,
	2.638560,
	2.659872,
	2.633408,
	2.977088,
	2.974048,
	2.970496,
	2.729600,
	2.598176,
	3.059776,
	2.731296,
	3.067136,
	2.596320,
	3.082208,
	2.737152,
	3.075200,
	2.732320,
	3.267328,
	2.623104,
	2.724512,
	2.602720,
	2.617824,
	2.580608,
	2.772128,
	2.963104,
	2.629984,
	3.156800,
	2.622368,
	2.615968,
	2.759456,
	2.767264,
	2.740896,
	2.608416,
	2.610784,
	2.602976,
	2.712128,
	3.068896,
	2.580992,
	2.611616,
	2.961568,
	3.021536,
	3.124480,
	2.612352,
	2.744096,
	2.292640,
	2.980128,
	2.966432,
	3.116352,
	3.099168,
	2.563296,
	2.996736,
	2.946592,
	2.927392,
	2.930400,
	2.924448,
	2.929504,
	3.104448,
	3.056768,
	3.090432,
	2.926176,
	2.916192,
	2.907968,
	2.906304,
	2.913728,
	2.903520,
	2.891104,
	3.058720,
	3.047616,
	2.888512,
	2.848416,
	2.673696,
	2.959200,
	2.853184,
	2.946176,
	2.945344,
	2.948672,
	2.835968,
	2.600704,
	2.818176,
	2.472832,
	2.487968,
	2.489088,
	2.473728,
	2.576704,
	2.470560,
	2.576864,
	2.473024,
	2.592128,
	2.614848,
	2.915904,
	2.621248,
	2.610656,
	2.816512,
	2.616416,
	2.502336,
	2.926624,
	2.626272,
	2.590464,
	2.628064,
	2.580480,
	2.801312,
	2.583424,
	2.482944,
	2.617024,
	2.473728,
	2.487072,
	2.802976,
	2.603200,
	2.635456,
	2.932128,
	2.954272,
	2.588768,
	2.634880,
	2.599040,
	2.592416,
	2.583872,
	2.460448,
	2.569344,
	2.426688,
	2.528192,
	2.542624,
	2.500480,
	2.046336,
	2.503296,
	2.496864,
	2.464320,
	2.021280,
	2.467648,
	2.368000,
	2.343200,
	2.007712,
	2.454048,
	2.015072,
	2.443680,
	2.321280,
	2.424064,
	2.297984,
	2.273952,
	1.940672,
	2.374720,
	1.915520,
	2.223200,
	1.867264,
	2.185024,
	2.177856,
	2.277216,
	1.796224,
	2.211584,
	2.198048,
	2.190720,
	1.751552,
	1.734912,
	1.720384,
	1.742720,
	2.064128,
	1.751104,
	2.086528,
	2.187648,
	1.743328,
	2.189408,
	1.736864,
	2.177632,
	1.741760,
	2.152576,
	1.729472,
	2.181376,
	2.090176,
	1.730752,
	1.736512,
	2.165984,
	2.173536,
	2.246848,
	1.829088,
	2.244000,
	1.423520,
	1.904800,
	1.443872,
	1.817568,
	1.806944,
	1.806656,
	1.484576,
	1.935840,
	1.472448,
	1.949216,
	1.505376,
	1.966336,
	1.963936,
	2.067872,
	2.269088,
	2.402944,
	2.381280,
	2.212672,
	2.206944,
	2.298112,
	1.861696,
	2.251840,
	2.228128,
	2.204320,
	1.779008,
	2.230912,
	2.250208,
	2.256512,
	2.282080,
	2.270464,
	2.163072,
	1.827392,
	1.832672,
	2.285632,
	1.848576,
	2.317696,
	1.879008,
	2.346240,
	2.364000,
	2.354240,
	2.387008,
	2.372608,
	2.264032,
	1.930144,
	1.938912,
	2.289408,
	2.269696,
	1.926528,
	1.940736,
	1.953376,
	1.947680,
	1.953888,
	1.950208,
	2.415168,
	2.308736,
	2.308576,
	2.318656,
	2.430656,
	2.449120,
	2.437920,
	1.982688,
	1.984320,
	1.996256,
	1.991136,
	1.997216,
	2.455744,
	2.007040,
	2.357056,
	2.007104,
	2.484160,
	2.035776,
	2.480320,
	2.035136,
	2.384288,
	2.056672,
	2.060064,
	2.079936,
	2.549376,
	2.448320,
	2.456768,
	2.560352,
	2.578432,
	2.600512,
	2.591392,
	2.602880,
	2.620064,
	2.632896,
	2.622304,
	2.501440,
	2.953408,
	2.958400,
	2.632800,
	2.850272,
	2.977120,
	2.666784,
	3.020288,
	2.683616,
	3.031072,
	2.685664,
	3.044896,
	2.917056,
	2.924192,
	2.714464,
	3.057536,
	2.569280,
	2.955488,
	3.081792,
	2.960832,
	2.962944,
	3.102208,
	2.738880,
	2.706048,
	2.590592,
	3.089888,
	3.102848,
	3.073600,
	3.112704,
	3.106944,
	2.969184,
	2.990112,
	2.778880,
	3.127296,
	3.160320,
	3.155488,
	3.046496,
	3.163360,
	3.037920,
	3.171200,
	2.676320,
	3.156896,
	2.687360,
	3.042912,
	2.716000,
	3.235744,
	3.238176,
	3.263136,
	3.275680,
	3.283520,
	2.827904,
	3.348064,
	2.968640,
	3.196448,
	3.253792,
	3.258432,
	2.937920,
	3.313504,
	3.116896,
	3.411392,
	3.108608,
	3.388064,
	2.954304,
	3.456544,
	3.013760,
	3.470816,
	3.124352,
	3.095456,
	3.291840,
	3.418880,
	3.073952,
	3.389152,
	3.093152,
	3.404128,
	3.104992,
	3.387424,
	3.378944,
	3.349568,
	2.935040,
	3.363616,
	3.261600,
	3.255712,
	3.087136,
	3.375936,
	3.085984,
	3.369984,
	3.239200,
	3.340704,
	3.188064,
	3.353248,
	2.865408,
	3.349696,
	2.972320,
	3.242016,
	2.815008,
	3.147200,
	3.157536,
	3.249504,
	3.135488,
	3.248928,
	2.917024,
	3.230080,
	3.101632,
	3.207136,
	3.234496,
	3.085248,
	2.861984,
	3.222208,
	3.224352,
	3.209408,
	3.223808,
	3.199072,
	2.720000,
	3.200096,
	2.851424,
	3.181760,
	3.191424,
	3.047008,
	2.672992,
	3.127040,
	2.786368,
	3.112480,
	2.775872,
	3.112416,
	3.101760,
	3.116480,
	3.091040,
	3.099552,
	3.296384,
	2.622048,
	2.951360,
	2.711776,
	2.721376,
	3.073312,
	3.091392,
	3.074656,
	2.588288,
	3.092992,
	2.762176,
	3.082944,
	3.068928,
	2.705216,
	2.935744,
	3.069472,
	2.572960,
	3.066464,
	3.061792,
	2.580704,
	2.971040,
	3.082272,
	2.956000,
	2.944064,
	3.108096,
	2.739840,
	3.132320,
	3.087872,
	2.726272,
	2.939808,
	2.950752,
	3.085888,
	2.949568,
	3.072736,
	2.726208,
	3.065952,
	2.714496,
	3.049120,
	2.563168,
	2.912608,
	2.698848,
	3.040416,
	3.038624,
	3.040224,
	2.560736,
	3.056352,
	2.705536,
	3.033920,
	2.702432,
	3.054784,
	3.066368,
	2.681632,
	2.911872,
	3.058208,
	3.040000,
	3.034784,
	2.698016,
	3.042336,
	2.688736,
	3.016960,
	3.034624,
	]
# Scene Render:
#	CPU TIME:	0.291133, 512
#	GPU TIME:	2.699808, 512
tiled_intel_Scene_Render_gpu = [
	0.000000,
	0.000000,
	8.109568,
	2.833856,
	3.243392,
	2.560352,
	3.046464,
	2.891872,
	3.081472,
	3.125792,
	3.063904,
	3.379776,
	3.181952,
	3.361184,
	3.005280,
	2.800608,
	2.980768,
	2.808672,
	2.987456,
	3.041472,
	3.005184,
	3.044576,
	2.842464,
	2.849920,
	2.954528,
	3.192672,
	2.993824,
	2.889440,
	3.327392,
	3.034240,
	3.318368,
	2.874592,
	2.949600,
	2.973920,
	2.832224,
	2.968768,
	3.245952,
	2.942944,
	3.113248,
	2.779872,
	3.216352,
	2.915392,
	2.873344,
	2.736416,
	3.079680,
	2.732832,
	2.834848,
	2.877984,
	3.165408,
	2.875136,
	2.729312,
	2.726944,
	3.178368,
	3.240672,
	3.054976,
	2.722368,
	2.808448,
	2.680032,
	3.112032,
	2.666272,
	2.761280,
	2.651872,
	2.645472,
	2.670752,
	2.741376,
	2.779648,
	2.625952,
	2.625088,
	3.074880,
	2.604512,
	3.064512,
	2.599584,
	3.066624,
	2.603104,
	3.065888,
	2.745504,
	3.064288,
	2.615904,
	3.060640,
	2.591840,
	3.047072,
	2.581984,
	2.720192,
	2.594432,
	2.733184,
	2.291200,
	2.731488,
	2.619584,
	2.620832,
	2.996608,
	2.978656,
	2.657504,
	2.987168,
	2.611840,
	2.619008,
	2.617600,
	2.721216,
	2.621152,
	2.612032,
	2.615488,
	2.726816,
	2.639296,
	2.752320,
	2.676416,
	2.985056,
	2.952256,
	2.934560,
	3.120864,
	2.944768,
	2.982336,
	2.907968,
	3.129408,
	2.910336,
	2.955136,
	3.050944,
	2.932448,
	2.928448,
	3.096512,
	3.008608,
	3.090944,
	2.900064,
	2.919200,
	2.899040,
	2.905120,
	2.657792,
	2.549152,
	2.655488,
	2.541856,
	2.997568,
	2.876288,
	2.972064,
	2.881408,
	2.949728,
	2.854752,
	2.940864,
	2.511744,
	2.947744,
	2.652128,
	2.908704,
	2.805600,
	2.910560,
	2.804736,
	2.910848,
	2.631008,
	2.896128,
	2.803360,
	2.892672,
	2.793536,
	2.909856,
	2.988288,
	2.798944,
	2.982784,
	2.916800,
	2.486624,
	2.920160,
	2.477184,
	2.924512,
	2.632320,
	2.914272,
	2.816736,
	2.899584,
	2.483296,
	2.897824,
	2.643680,
	2.909344,
	2.598912,
	2.568896,
	2.648672,
	2.903744,
	2.817472,
	2.583616,
	2.811008,
	2.901824,
	2.490240,
	2.572416,
	2.484096,
	2.564960,
	2.597408,
	2.543072,
	2.411648,
	2.510560,
	2.072256,
	2.488288,
	2.394592,
	2.390784,
	2.042560,
	2.460640,
	2.031648,
	2.449088,
	2.038464,
	2.446176,
	2.355936,
	2.329472,
	2.000192,
	2.425888,
	2.329152,
	2.409024,
	2.303360,
	2.389408,
	1.950272,
	2.357920,
	1.923936,
	2.318688,
	2.201632,
	2.280608,
	2.167680,
	2.224768,
	1.810976,
	2.200512,
	1.764000,
	2.065120,
	1.725792,
	2.166688,
	2.060096,
	2.166080,
	2.080704,
	2.165728,
	1.757376,
	2.155712,
	1.753216,
	2.147392,
	2.078336,
	2.057504,
	1.735328,
	2.149376,
	1.721664,
	2.147776,
	1.740544,
	2.139328,
	1.737472,
	2.152256,
	1.723680,
	2.130272,
	1.650176,
	1.902240,
	1.430528,
	1.879328,
	1.466048,
	1.884672,
	1.820032,
	1.786208,
	1.466080,
	1.492544,
	1.478400,
	1.931104,
	1.832096,
	1.851840,
	1.841728,
	1.909632,
	1.679456,
	2.101888,
	1.669536,
	2.116864,
	2.020352,
	2.056448,
	1.716896,
	2.168320,
	1.753120,
	2.147680,
	1.784416,
	2.213920,
	1.782752,
	2.242016,
	1.821664,
	2.252352,
	1.822976,
	1.840288,
	1.850208,
	1.840224,
	1.855776,
	2.214080,
	1.888000,
	2.217984,
	1.903040,
	2.342272,
	1.920800,
	2.361120,
	1.925440,
	2.366048,
	1.944288,
	2.373728,
	1.934336,
	1.934688,
	2.285280,
	2.388032,
	1.953248,
	2.389920,
	2.303584,
	2.310432,
	1.967488,
	2.408448,
	2.314208,
	1.980800,
	1.986560,
	1.990240,
	1.999200,
	2.315232,
	2.344416,
	2.443776,
	2.361440,
	2.441984,
	2.020224,
	2.457792,
	2.012992,
	2.342944,
	2.016288,
	2.466240,
	2.044896,
	2.415680,
	2.064256,
	2.502080,
	2.451200,
	2.534016,
	2.416384,
	2.554016,
	2.583424,
	2.557472,
	2.471936,
	2.560416,
	2.443520,
	2.800512,
	2.490592,
	2.941248,
	2.653504,
	2.944160,
	2.654944,
	2.965888,
	2.889312,
	2.846432,
	2.873344,
	2.873952,
	2.543456,
	2.912192,
	2.562464,
	3.013728,
	2.709632,
	3.020224,
	2.562688,
	3.057696,
	2.587456,
	3.084992,
	2.733600,
	3.089152,
	2.597120,
	3.075360,
	2.966880,
	3.077536,
	2.969536,
	3.083488,
	2.748608,
	3.083776,
	2.603168,
	3.076096,
	2.989280,
	3.093408,
	3.003456,
	3.091712,
	2.644416,
	3.025152,
	3.048544,
	3.173568,
	2.699680,
	3.163776,
	2.684928,
	3.126592,
	2.643936,
	3.083520,
	2.750848,
	3.101312,
	2.665440,
	3.009888,
	2.827072,
	3.170848,
	3.110240,
	3.211456,
	2.750656,
	3.246624,
	2.817952,
	3.302496,
	3.211360,
	3.329984,
	3.262336,
	3.351424,
	3.287680,
	3.301120,
	3.482048,
	3.416128,
	3.155744,
	3.446688,
	3.342592,
	3.438464,
	3.335648,
	3.248512,
	3.032032,
	3.297312,
	2.982144,
	3.211808,
	2.792416,
	3.248320,
	2.900832,
	3.214848,
	2.771488,
	3.243136,
	2.794560,
	3.263904,
	2.790464,
	3.235392,
	3.148864,
	3.170304,
	2.856288,
	3.298336,
	2.856512,
	3.311904,
	2.868608,
	3.295808,
	2.864640,
	3.316672,
	2.836928,
	3.294496,
	3.157280,
	3.250816,
	2.804736,
	3.118912,
	2.779264,
	3.222624,
	3.133184,
	3.103584,
	2.741952,
	3.176864,
	2.739552,
	3.199744,
	2.880992,
	3.190336,
	3.096640,
	3.174400,
	2.729472,
	3.177216,
	2.724224,
	3.158528,
	2.839424,
	3.148000,
	3.036992,
	3.130432,
	3.010112,
	3.096320,
	2.639584,
	2.975168,
	2.984480,
	3.082080,
	2.973632,
	3.084864,
	2.619136,
	3.080864,
	2.745728,
	3.067072,
	2.962240,
	3.052384,
	2.973376,
	3.063424,
	2.955360,
	3.059744,
	2.614624,
	3.069408,
	2.586528,
	3.062016,
	2.590240,
	2.923040,
	3.108992,
	2.920448,
	2.580512,
	3.055200,
	2.614784,
	2.947136,
	2.608160,
	3.062112,
	2.609408,
	3.070400,
	2.957856,
	3.055520,
	2.607616,
	3.057664,
	2.584736,
	3.064960,
	2.603904,
	3.054240,
	2.607872,
	2.717536,
	2.607104,
	3.036128,
	2.569472,
	3.027680,
	2.559648,
	3.012256,
	2.551872,
	3.017312,
	2.922144,
	2.932000,
	2.574560,
	3.044832,
	2.567808,
	3.042784,
	2.707392,
	3.035808,
	2.569472,
	3.037184,
	2.556288,
	3.021536,
	2.700416,
	2.907296,
	2.549568,
	3.011488,
	2.697440,
	]
# Scene Render:
#	CPU TIME:	0.289954, 512
#	GPU TIME:	2.683750, 512
tiled_Scene_Render_gpu = [
	0.000000,
	0.000000,
	8.942305,
	3.368448,
	3.376064,
	3.369280,
	3.727616,
	3.762880,
	3.783072,
	3.788768,
	4.001664,
	3.842176,
	3.849760,
	3.910496,
	4.092832,
	3.856480,
	4.085408,
	3.873952,
	4.060800,
	4.507328,
	4.527936,
	4.215200,
	4.475328,
	4.531040,
	4.495456,
	4.550528,
	4.528480,
	4.552128,
	4.613472,
	4.634080,
	4.293248,
	4.650432,
	4.668192,
	4.654272,
	4.683360,
	4.672256,
	4.665408,
	4.661568,
	4.677504,
	4.677472,
	4.665472,
	4.676192,
	4.666272,
	4.666112,
	4.665120,
	4.668864,
	4.675072,
	4.671808,
	4.684224,
	4.685184,
	4.689536,
	4.700480,
	4.705056,
	4.699072,
	4.718400,
	4.728128,
	4.729824,
	4.733248,
	4.725536,
	4.713120,
	4.716896,
	4.735744,
	4.701376,
	4.702048,
	4.707776,
	4.698784,
	4.702688,
	4.701664,
	4.731392,
	4.730400,
	4.721600,
	4.710624,
	4.724896,
	4.719232,
	4.732576,
	4.734752,
	5.608768,
	4.817152,
	4.765536,
	4.787872,
	4.807520,
	4.804640,
	4.856864,
	4.837120,
	4.850976,
	4.847840,
	4.889792,
	4.856544,
	4.877600,
	4.845952,
	4.841728,
	4.848960,
	4.837280,
	4.836448,
	4.854528,
	4.868128,
	4.846176,
	4.902336,
	4.911296,
	4.901184,
	4.939744,
	4.582976,
	4.899968,
	4.866464,
	4.880352,
	4.880704,
	4.885408,
	4.882336,
	4.883232,
	4.878176,
	4.866688,
	4.880448,
	4.887008,
	4.882208,
	4.905920,
	4.882304,
	4.901952,
	4.887776,
	4.892224,
	4.897472,
	4.909088,
	4.899744,
	4.897280,
	4.891424,
	4.885504,
	4.873632,
	4.886720,
	4.883776,
	4.846304,
	4.841696,
	4.842208,
	4.837408,
	4.816032,
	4.814144,
	4.810752,
	4.794656,
	4.792832,
	4.784992,
	4.774560,
	4.752864,
	4.755776,
	4.742816,
	4.735040,
	4.732032,
	4.709120,
	4.722912,
	4.720928,
	4.706496,
	4.692512,
	4.676256,
	4.731328,
	4.690144,
	4.702656,
	4.686944,
	4.637600,
	4.667104,
	4.646560,
	4.629472,
	4.620736,
	4.612928,
	4.602752,
	4.596320,
	4.612256,
	4.623904,
	4.637824,
	4.649696,
	4.632256,
	4.674464,
	4.677184,
	4.685568,
	4.684352,
	4.686016,
	4.700896,
	4.673920,
	4.712288,
	4.730624,
	4.714496,
	4.701952,
	4.682272,
	4.680032,
	4.665824,
	4.634912,
	4.616512,
	4.607168,
	4.620992,
	4.621056,
	4.615136,
	4.597408,
	4.591712,
	4.598784,
	4.579232,
	4.567584,
	4.567072,
	4.555200,
	4.540064,
	4.532928,
	4.521440,
	4.514144,
	4.497632,
	4.483616,
	4.481280,
	4.421056,
	4.391136,
	4.362112,
	4.312352,
	4.286464,
	4.285792,
	4.253888,
	4.200896,
	4.194368,
	4.155584,
	4.169664,
	4.174080,
	4.131008,
	4.132640,
	4.130176,
	4.097664,
	4.101920,
	4.083136,
	4.063648,
	4.019968,
	4.022112,
	3.991136,
	3.950272,
	3.902432,
	3.881760,
	3.557312,
	3.850976,
	3.533120,
	3.505248,
	3.524768,
	3.523744,
	3.523616,
	3.528768,
	3.531680,
	3.839712,
	3.850592,
	3.878560,
	3.563424,
	3.564160,
	3.875360,
	3.907392,
	3.910304,
	3.576320,
	3.863392,
	3.895744,
	3.892384,
	3.913568,
	3.913472,
	3.879776,
	3.920160,
	3.912960,
	3.919264,
	3.930752,
	3.914272,
	3.923328,
	3.964064,
	3.960640,
	3.962208,
	3.986368,
	3.954688,
	3.993088,
	4.013184,
	4.017376,
	4.003456,
	4.011552,
	4.021088,
	4.028032,
	4.023104,
	4.028704,
	4.051168,
	4.054304,
	4.057600,
	4.065248,
	4.109856,
	4.078272,
	4.094464,
	4.076256,
	4.084736,
	4.090112,
	4.090240,
	4.101728,
	4.108352,
	4.111808,
	4.093760,
	4.106304,
	4.127840,
	4.105600,
	4.123424,
	4.120000,
	4.120032,
	4.115488,
	4.123104,
	4.123840,
	4.150048,
	4.166112,
	4.166432,
	4.178880,
	4.213120,
	4.212576,
	4.229472,
	4.218656,
	4.237184,
	4.207200,
	4.203680,
	4.219360,
	4.235872,
	4.249728,
	4.259776,
	4.258848,
	4.280416,
	4.298464,
	4.272160,
	4.273120,
	4.281184,
	4.308768,
	4.259936,
	4.260256,
	4.301664,
	4.253952,
	4.250400,
	4.259552,
	4.258208,
	4.282144,
	4.244160,
	4.238976,
	4.264672,
	4.243104,
	4.249792,
	4.246624,
	4.253312,
	4.260704,
	4.253888,
	4.208544,
	4.212000,
	4.244928,
	4.232992,
	4.200064,
	4.217568,
	4.196320,
	4.185088,
	4.198464,
	4.197632,
	4.180032,
	4.184896,
	4.220576,
	4.183264,
	4.176352,
	4.184064,
	4.192128,
	4.185184,
	4.169440,
	4.168224,
	4.196672,
	4.178720,
	4.191872,
	4.187584,
	4.236864,
	4.266368,
	4.299552,
	4.305216,
	4.357440,
	4.369216,
	4.416064,
	4.414656,
	4.415104,
	4.452960,
	4.466272,
	4.495776,
	4.509920,
	4.550592,
	4.563488,
	4.687072,
	4.691264,
	4.728704,
	4.718304,
	4.711296,
	4.744672,
	4.750880,
	4.799840,
	4.825440,
	4.810560,
	4.825504,
	4.830464,
	4.812512,
	4.819488,
	4.842880,
	4.873120,
	4.893152,
	4.859776,
	4.854496,
	4.857504,
	4.874304,
	4.848160,
	4.834880,
	4.852576,
	4.857152,
	4.817856,
	4.827488,
	4.851264,
	4.833600,
	4.820256,
	4.838688,
	4.815552,
	4.818784,
	4.776736,
	4.760032,
	4.761536,
	4.773792,
	4.778112,
	4.749280,
	4.779072,
	4.787776,
	4.768256,
	4.762272,
	4.781856,
	4.755904,
	4.742976,
	4.722720,
	4.700256,
	4.710784,
	4.731104,
	4.702432,
	4.704448,
	4.701792,
	4.692864,
	4.664608,
	4.681088,
	4.662368,
	4.658368,
	4.680576,
	4.672288,
	4.695072,
	4.679520,
	4.696512,
	4.710912,
	4.717536,
	4.749760,
	4.757312,
	4.729728,
	4.744064,
	4.735040,
	4.717312,
	4.695520,
	4.699456,
	4.701440,
	4.686688,
	4.692832,
	4.691296,
	4.699424,
	4.749440,
	4.713856,
	4.701824,
	4.737408,
	4.698688,
	4.719104,
	4.710912,
	4.727360,
	4.727328,
	4.717056,
	4.728288,
	4.747328,
	4.754368,
	4.754432,
	4.772544,
	4.769920,
	4.779712,
	4.798432,
	4.826208,
	4.810432,
	4.838016,
	4.835904,
	4.853920,
	4.824480,
	4.883776,
	4.860512,
	4.826944,
	4.849504,
	4.843296,
	4.843680,
	4.839264,
	4.863168,
	4.846368,
	4.876384,
	4.863936,
	4.852128,
	4.864672,
	4.853728,
	4.868064,
	4.864224,
	4.876832,
	4.860064,
	4.842112,
	4.846656,
	4.858848,
	4.856512,
	4.883264,
	4.875776,
	4.884192,
	4.872800,
	4.910240,
	4.918976,
	4.896256,
	4.904320,
	4.884896,
	4.890432,
	4.897984,
	4.903648,
	4.881248,
	4.872928,
	4.889504,
	4.860256,
	]
# Scene Render:
#	CPU TIME:	0.289838, 512
#	GPU TIME:	4.498955, 512

peak: int = 3
plt.plot(clustered_Scene_Render_gpu[peak:], label="Clustered")
plt.plot(tiled_2_5d_aabb_Scene_Render_gpu[peak:], label="Tiled 2.5D AABB")
plt.plot(tiled_2_5d_Scene_Render_gpu[peak:], label="Tiled 2.5D")
plt.plot(tiled_Scene_Render_gpu[peak:], label="Tiled")
plt.plot(tiled_dice_2_5d_aabb_Scene_Render_gpu[peak:], label="Tiled DICE 2.5D AABB")
plt.plot(tiled_dice_2_5d_Scene_Render_gpu[peak:], label="Tiled DICE 2.5D")
plt.plot(tiled_dice_Scene_Render_gpu[peak:], label="Tiled DICE")
plt.plot(tiled_intel_Scene_Render_gpu[peak:], label="Tiled INTEL")
plt.legend()
plt.xlabel("Frame")
plt.ylabel("Scene Render Duration (ms)")
plt.title(label="Thin GBuffer Pipeline")
plt.show()
